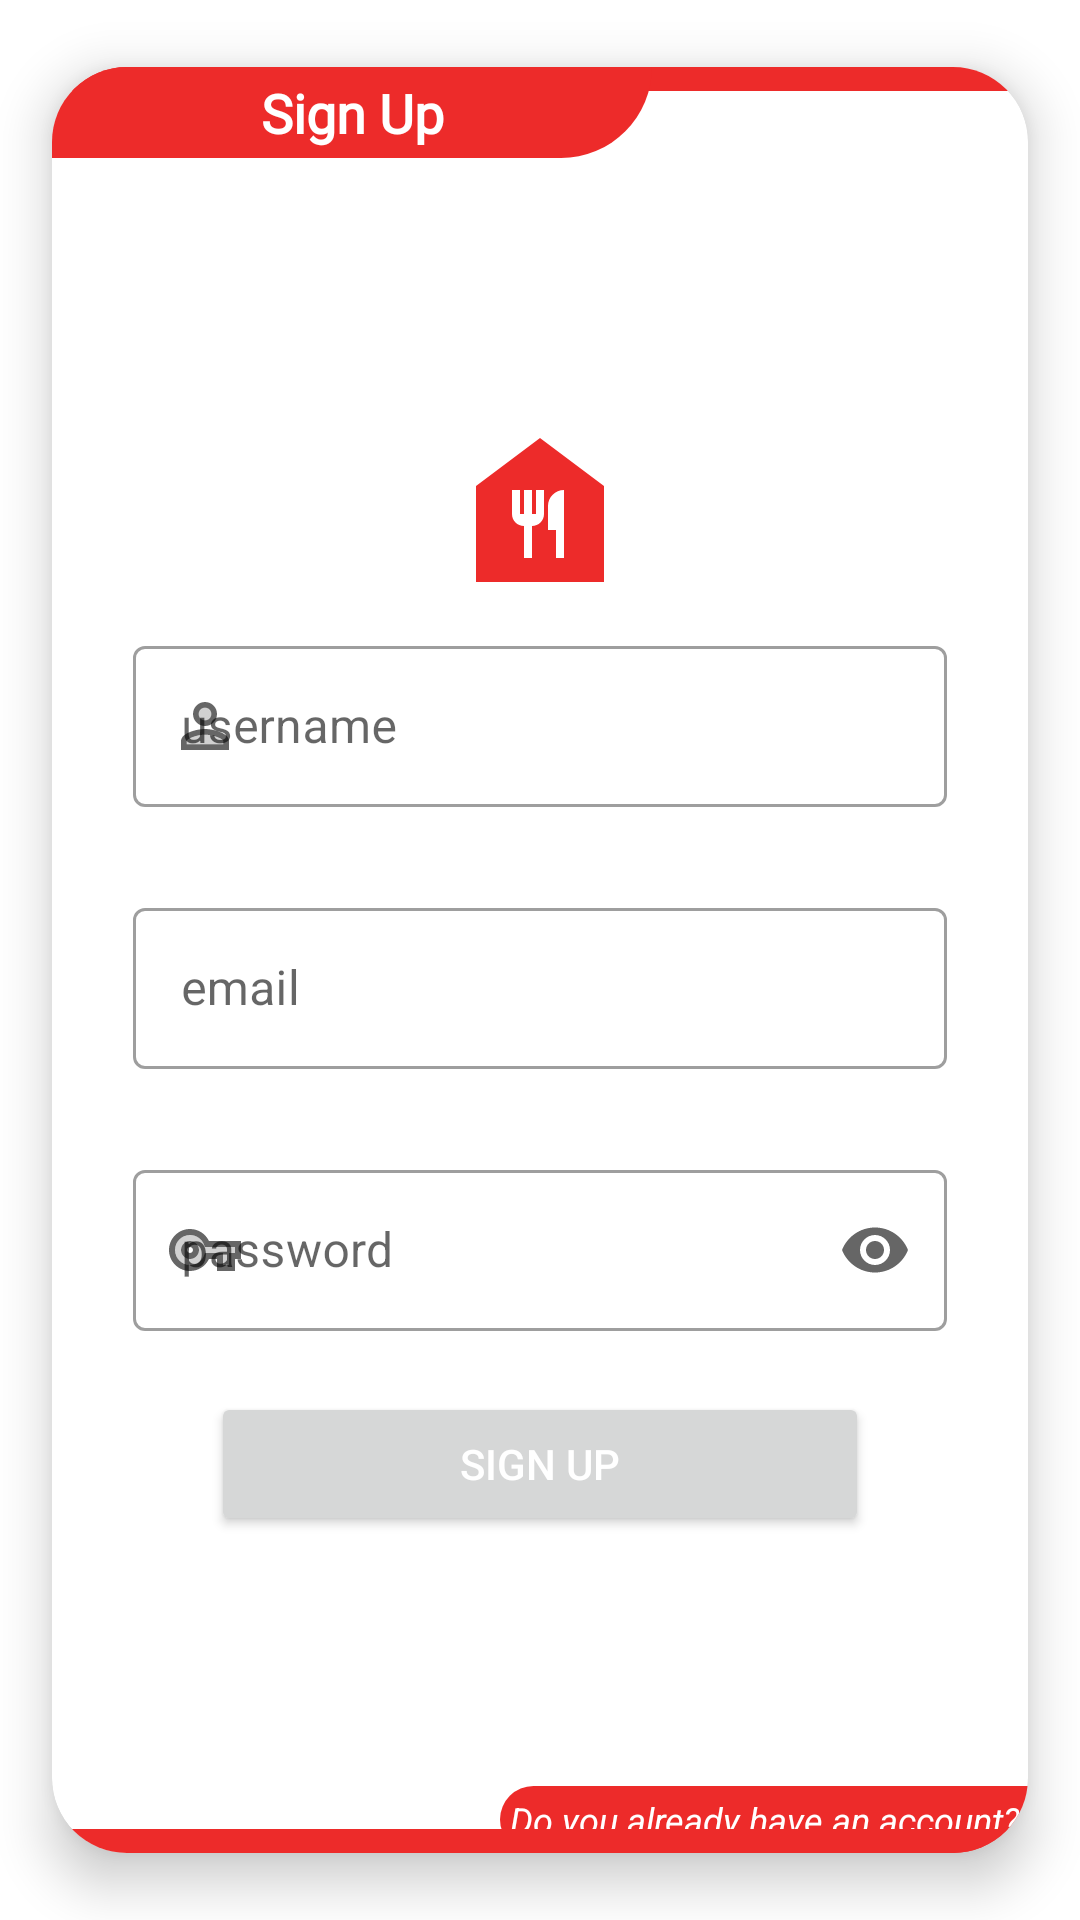

Write the Android layout XML for this screen, with the resource values it uses.
<!-- AndroidManifest.xml: application theme Theme.FinalProject_Bootcamp -->
<!-- res/layout/fragment_sign_up.xml -->
<?xml version="1.0" encoding="utf-8"?>
<layout xmlns:android="http://schemas.android.com/apk/res/android"
    xmlns:app="http://schemas.android.com/apk/res-auto"
    xmlns:tools="http://schemas.android.com/tools">

    <data>

        <variable
            name="signUpFragment"
            type="com.mtc.finalproject_bootcamp.ui.fragments.SignUpFragment" />
    </data>

    <androidx.constraintlayout.widget.ConstraintLayout
        android:layout_width="match_parent"
        android:layout_height="match_parent"
        tools:context=".ui.fragments.SignUpFragment">


        <androidx.cardview.widget.CardView
            android:layout_width="match_parent"
            android:layout_height="match_parent"
            android:layout_centerInParent="true"
            android:layout_gravity="center"
            app:cardCornerRadius="25dp"
            app:cardElevation="10dp"
            app:cardUseCompatPadding="true"
            app:layout_constraintBottom_toBottomOf="parent"
            app:layout_constraintEnd_toEndOf="parent"
            app:layout_constraintStart_toStartOf="parent"
            app:layout_constraintTop_toTopOf="parent">

            <com.airbnb.lottie.LottieAnimationView
                android:id="@+id/loadAnimationView"
                android:layout_width="96dp"
                android:layout_height="96dp"
                android:layout_gravity="center"
                android:visibility="gone"
                app:lottie_loop="true"
                app:lottie_rawRes="@raw/splash_animation"
                app:lottie_url="REPLACE_JSON_URL" />

            <View
                android:layout_width="match_parent"
                android:layout_height="8dp"
                android:layout_gravity="top"
                android:background="@color/theme_red" />

            <TextView
                android:id="@+id/topInfoTextView"
                android:layout_width="200dp"
                android:layout_height="wrap_content"
                android:layout_gravity="top|start"
                android:background="@drawable/top_right_radius_background"
                android:gravity="center"
                android:text="Sign Up"
                android:fontFamily="@font/pacifico"
                android:textColor="@color/white"
                android:textSize="18sp"
                android:padding="3dp"
                android:textStyle="bold" />


            <LinearLayout
                android:layout_width="match_parent"
                android:layout_height="wrap_content"
                android:layout_gravity="center"
                android:layout_marginTop="5dp"
                android:orientation="vertical"
                android:padding="3dp">

                <ImageView
                    android:id="@+id/iconImageView"
                    android:layout_width="wrap_content"
                    android:layout_height="wrap_content"
                    android:layout_gravity="center"
                    android:src="@drawable/food_icon"
                    app:tint="@color/theme_red" />

                <com.google.android.material.textfield.TextInputLayout
                    android:id="@+id/usernameSignUpTextInputLayout"
                    style="@style/Widget.MaterialComponents.TextInputLayout.OutlinedBox"
                    android:layout_width="match_parent"
                    android:layout_height="wrap_content"
                    android:layout_marginHorizontal="24sp"
                    android:layout_marginTop="8dp"
                    android:hint="username"
                    app:errorEnabled="true"
                    app:startIconDrawable="@drawable/person_icon">

                    <com.google.android.material.textfield.TextInputEditText
                        android:id="@+id/usernameSignUpEditText"
                        style="@style/textInputEditTextStyle"
                        android:layout_width="match_parent"
                        android:layout_height="wrap_content"
                        android:inputType="textEmailAddress"
                        android:textColor="@color/theme_text_color" />

                </com.google.android.material.textfield.TextInputLayout>

                <com.google.android.material.textfield.TextInputLayout
                    android:id="@+id/emailSignUpTextInputLayout"
                    style="@style/Widget.MaterialComponents.TextInputLayout.OutlinedBox"
                    android:layout_width="match_parent"
                    android:layout_height="wrap_content"
                    android:layout_marginHorizontal="24sp"
                    android:layout_marginTop="8dp"
                    android:hint="email"
                    app:errorEnabled="true"
                    app:startIconDrawable="@drawable/mail_icon">

                    <com.google.android.material.textfield.TextInputEditText
                        android:id="@+id/emailSignUpEditText"
                        style="@style/textInputEditTextStyle"
                        android:layout_width="match_parent"
                        android:layout_height="wrap_content"
                        android:inputType="textEmailAddress"
                        android:textColor="@color/theme_text_color" />

                </com.google.android.material.textfield.TextInputLayout>

                <com.google.android.material.textfield.TextInputLayout
                    android:id="@+id/passwordSignUpTextInputLayout"
                    style="@style/Widget.MaterialComponents.TextInputLayout.OutlinedBox"
                    android:layout_width="match_parent"
                    android:layout_height="wrap_content"
                    android:layout_marginHorizontal="24sp"
                    android:layout_marginTop="8dp"
                    android:hint="password"
                    android:minEms="6"
                    app:endIconMode="password_toggle"
                    app:errorEnabled="true"
                    app:startIconDrawable="@drawable/key_icon">

                    <com.google.android.material.textfield.TextInputEditText
                        android:id="@+id/passwordSignUpEditText"
                        style="@style/textInputEditTextStyle"
                        android:layout_width="match_parent"
                        android:layout_height="wrap_content"
                        android:inputType="textPassword"
                        android:textColor="@color/theme_text_color" />

                </com.google.android.material.textfield.TextInputLayout>

                <Button
                    android:id="@+id/signUpButton"
                    android:layout_width="match_parent"
                    android:layout_height="wrap_content"
                    android:layout_marginHorizontal="50dp"
                    android:onClick="@{() -> signUpFragment.signUpButtonClick()}"
                    android:text="sign up"
                    android:textColor="@color/white" />


            </LinearLayout>

            <TextView
                android:id="@+id/goSignInTextView"
                android:layout_width="wrap_content"
                android:layout_height="wrap_content"
                android:layout_gravity="bottom|end"
                android:layout_marginTop="5dp"
                android:background="@drawable/bottom_and_top_left_radius_background"
                android:gravity="center"
                android:onClick="@{() -> signUpFragment.goToSignInTextClick()}"
                android:paddingHorizontal="10dp"
                android:paddingVertical="2dp"
                android:text="Do you already have an account?"
                android:textColor="@color/white"
                android:textSize="12sp"
                android:textStyle="italic"
                android:padding="3dp"
                app:drawableEndCompat="@drawable/next_icon" />

            <View
                android:layout_width="match_parent"
                android:layout_height="8dp"
                android:layout_gravity="bottom"
                android:background="@color/theme_red" />

        </androidx.cardview.widget.CardView>

    </androidx.constraintlayout.widget.ConstraintLayout>
</layout>
<!-- resources referenced by this layout -->
<resources>
  <color name="theme_red">#ED2B2A</color>
  <color name="theme_text_color">#808080</color>
  <color name="white">#FFFFFFFF</color>
  <!-- drawable bottom_and_top_left_radius_background (drawable) -->
  <?xml version="1.0" encoding="utf-8"?>
  <shape xmlns:android="http://schemas.android.com/apk/res/android">
      <solid android:color="@color/theme_red" />
      <corners
          android:bottomLeftRadius="50dp"
          android:topLeftRadius="50dp" />
  </shape>
  <!-- drawable food_icon (drawable) -->
  <vector android:height="64dp" android:tint="#FFFFFF"
      android:viewportHeight="24" android:viewportWidth="24"
      android:width="64dp" xmlns:android="http://schemas.android.com/apk/res/android">
      <path android:fillColor="@android:color/white" android:pathData="M12,3L4,9v12h16V9L12,3zM12.5,12.5c0,0.83 -0.67,1.5 -1.5,1.5v4h-1v-4c-0.83,0 -1.5,-0.67 -1.5,-1.5v-3h1v3H10v-3h1v3h0.5v-3h1V12.5zM15,18h-1v-3.5h-1v-3c0,-1.1 0.9,-2 2,-2V18z"/>
  </vector>
  <!-- drawable person_icon (drawable) -->
  <vector android:height="24dp" android:tint="#FFFFFF"
      android:viewportHeight="24" android:viewportWidth="24"
      android:width="24dp" xmlns:android="http://schemas.android.com/apk/res/android">
      <path android:fillAlpha="0.3"
          android:fillColor="@android:color/white"
          android:pathData="M12,8m-2.1,0a2.1,2.1 0,1 1,4.2 0a2.1,2.1 0,1 1,-4.2 0" android:strokeAlpha="0.3"/>
      <path android:fillAlpha="0.3"
          android:fillColor="@android:color/white"
          android:pathData="M12,14.9c-2.97,0 -6.1,1.46 -6.1,2.1v1.1h12.2V17c0,-0.64 -3.13,-2.1 -6.1,-2.1z" android:strokeAlpha="0.3"/>
      <path android:fillColor="@android:color/white" android:pathData="M12,13c-2.67,0 -8,1.34 -8,4v3h16v-3c0,-2.66 -5.33,-4 -8,-4zM18.1,18.1L5.9,18.1L5.9,17c0,-0.64 3.13,-2.1 6.1,-2.1s6.1,1.46 6.1,2.1v1.1zM12,12c2.21,0 4,-1.79 4,-4s-1.79,-4 -4,-4 -4,1.79 -4,4 1.79,4 4,4zM12,5.9c1.16,0 2.1,0.94 2.1,2.1 0,1.16 -0.94,2.1 -2.1,2.1S9.9,9.16 9.9,8c0,-1.16 0.94,-2.1 2.1,-2.1z"/>
  </vector>
  <!-- drawable top_right_radius_background (drawable) -->
  <?xml version="1.0" encoding="utf-8"?>
  <shape xmlns:android="http://schemas.android.com/apk/res/android">
      <solid android:color="@color/theme_red" />
      <corners
          android:bottomRightRadius="50dp" />
  </shape>
  <style name="textInputEditTextStyle">
          <item name="android:padding">16dp</item>
          <item name="android:textColor">@color/black</item>
      </style>
  <style name="Theme.FinalProject_Bootcamp" parent="Theme.MaterialComponents.Light.NoActionBar">
          
          <item name="colorPrimary">@color/purple_500</item>
          <item name="colorPrimaryVariant">@color/purple_700</item>
          <item name="colorOnPrimary">@color/white</item>
          
          <item name="colorSecondary">@color/teal_200</item>
          <item name="colorSecondaryVariant">@color/teal_700</item>
          <item name="colorOnSecondary">@color/white</item>
          
          <item name="android:statusBarColor">@color/theme_red_dark</item>
          
      </style>
  <color name="black">#FF000000</color>
  <color name="purple_500">@color/theme_red</color>
  <color name="purple_700">@color/theme_blue_dark</color>
  <color name="teal_200">@color/theme_red_light</color>
  <color name="teal_700">#FF018786</color>
  <color name="theme_red_dark">#A21312</color>
  <color name="theme_blue_dark">#070A52</color>
  <color name="theme_red_light">#F15A59</color>
</resources>
